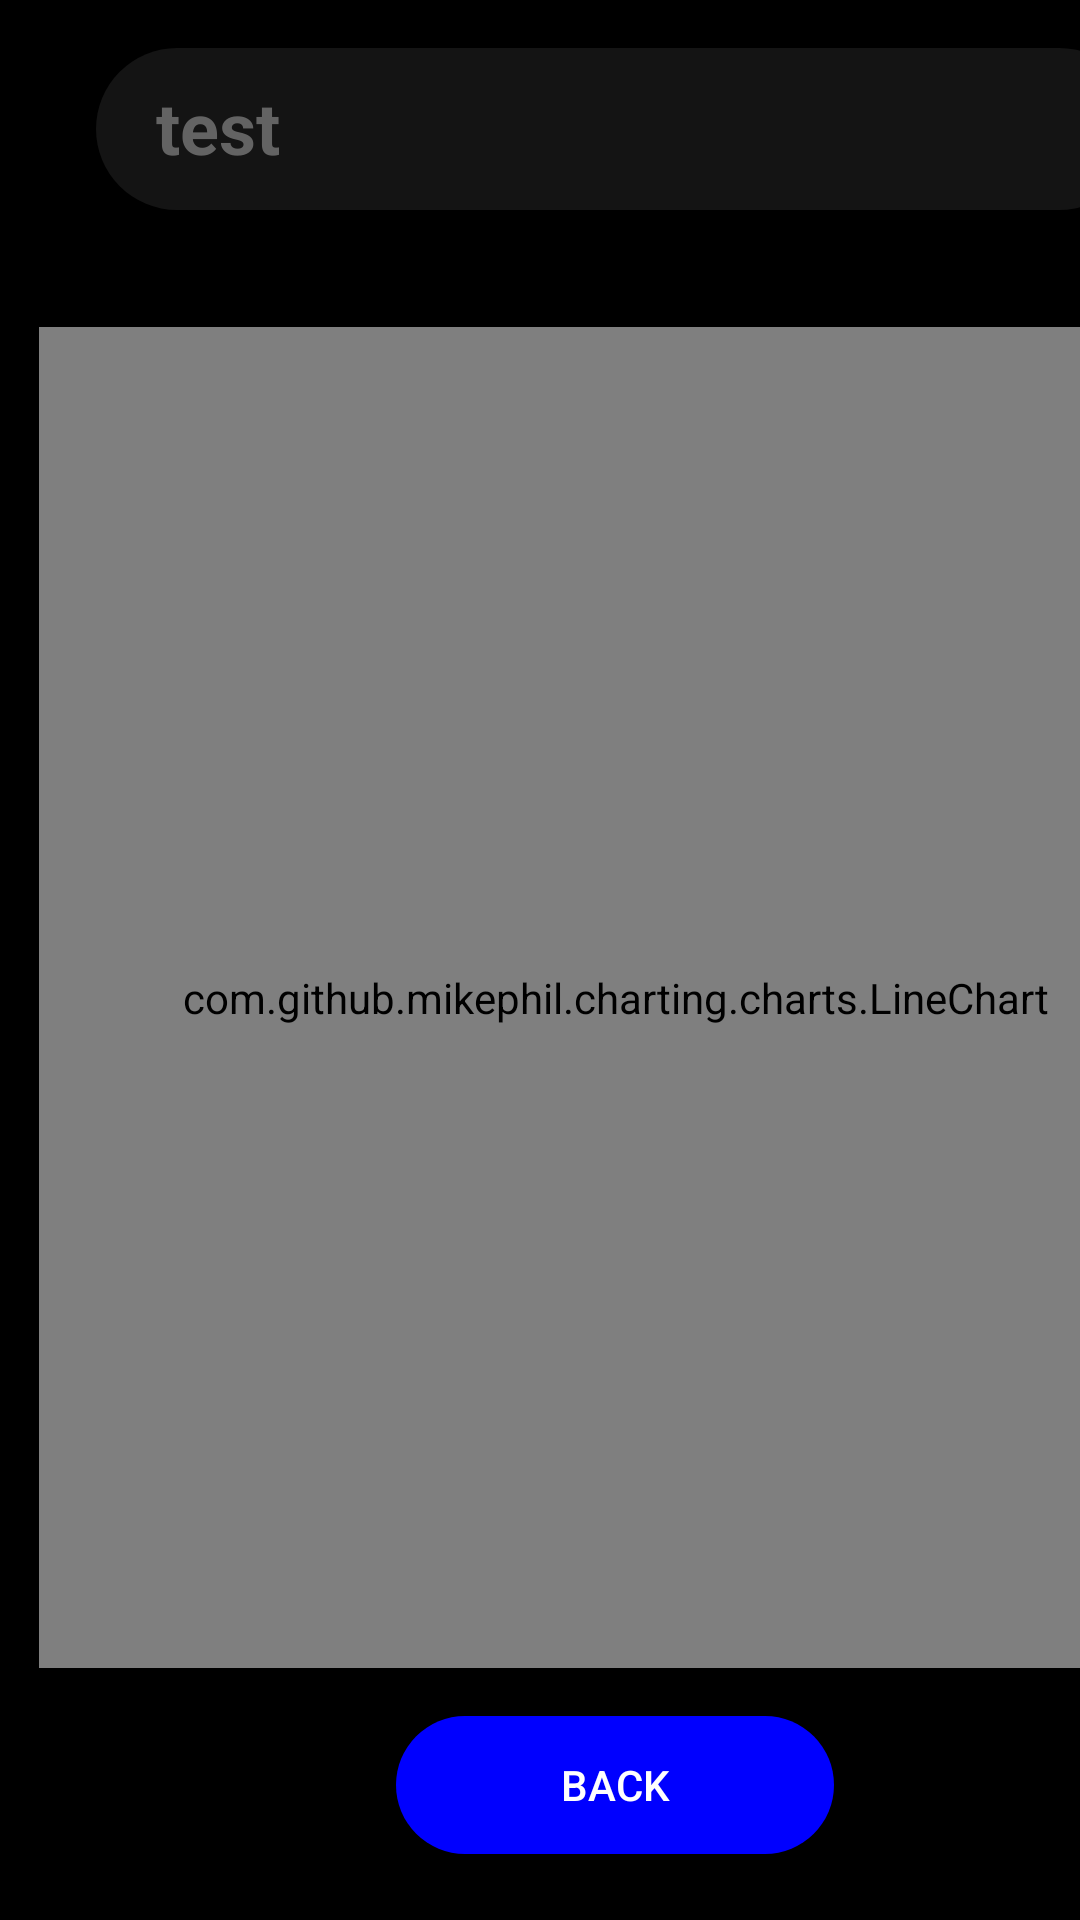

Produce the Android XML layout that renders to this screen, including the resource entries it uses.
<!-- AndroidManifest.xml: application theme AppTheme -->
<!-- res/layout/activity_track_details.xml -->
<?xml version="1.0" encoding="utf-8"?>
<androidx.constraintlayout.widget.ConstraintLayout xmlns:android="http://schemas.android.com/apk/res/android"
    xmlns:app="http://schemas.android.com/apk/res-auto"
    xmlns:tools="http://schemas.android.com/tools"
    android:id="@+id/main"
    android:layout_width="match_parent"
    android:layout_height="match_parent"
    tools:context=".TrackDetails">

    <View
        android:id="@+id/_bg__group_ek1"
        android:layout_width="421dp"
        android:layout_height="739dp"
        android:background="@drawable/_bg__group_ek1_shape"
        app:layout_constraintEnd_toEndOf="parent"
        tools:layout_editor_absoluteY="-1dp" />

    <TextView
        android:id="@+id/textgoal"
        android:layout_width="348dp"
        android:layout_height="54dp"
        android:layout_marginStart="32dp"
        android:layout_marginTop="16dp"
        android:background="@drawable/rounded_text_input"
        android:hint="test"
        android:paddingLeft="20dp"
        android:paddingTop="10dp"
        android:textColor="@color/white"
        android:textColorHint="#636363"
        android:textSize="24sp"
        android:textStyle="bold"
        app:layout_constraintStart_toStartOf="parent"
        app:layout_constraintTop_toTopOf="parent" />

    <com.github.mikephil.charting.charts.LineChart
        android:id="@+id/chart"
        android:layout_width="384dp"
        android:layout_height="447dp"
        android:layout_marginStart="13dp"
        android:layout_marginTop="109dp"
        app:layout_constraintStart_toStartOf="parent"
        app:layout_constraintTop_toTopOf="parent"
        />

    <Button
        android:id="@+id/BackButton"
        android:layout_width="146dp"
        android:layout_height="46dp"
        android:layout_marginStart="132dp"
        android:layout_marginTop="572dp"
        android:background="@drawable/rounded_button"
        android:text="Back"
        android:textColor="@color/white"
        app:layout_constraintStart_toStartOf="parent"
        app:layout_constraintTop_toTopOf="parent" />

</androidx.constraintlayout.widget.ConstraintLayout>
<!-- resources referenced by this layout -->
<resources>
  <color name="white">#FFFFFFFF</color>
  <!-- drawable _bg__group_ek1_shape (drawable-nodpi) -->
  <?xml version="1.0" encoding="utf-8"?>
  <shape xmlns:android="http://schemas.android.com/apk/res/android"
  	android:shape="rectangle" >
  	<solid android:color="@color/_bg__home_screen_1_ek2_color" />
  </shape>
  <!-- drawable rounded_button (drawable) -->
  <?xml version="1.0" encoding="utf-8"?>
  <shape xmlns:android="http://schemas.android.com/apk/res/android"
      android:shape="rectangle">
      <corners android:radius="50dp" /> 
      <solid android:color="#0000FF" /> 
  </shape>
  <!-- drawable rounded_text_input (drawable) -->
  <?xml version="1.0" encoding="utf-8"?>
  <shape xmlns:android="http://schemas.android.com/apk/res/android"
      android:shape="rectangle">
      <corners android:radius="50dp" /> 
      <solid android:color="#141414" /> 
  </shape>
  <style name="AppTheme" parent="Theme.AppCompat.Light.NoActionBar">
  		<item name="colorPrimary">@color/colorPrimary</item>
  		<item name="colorPrimaryDark">@color/colorPrimaryDark</item>
  		<item name="colorAccent">@color/colorAccent</item>
  	</style>
  <color name="_bg__home_screen_1_ek2_color">#000000</color>
  <color name="colorPrimary">#008577</color>
  <color name="colorPrimaryDark">#00574B</color>
  <color name="colorAccent">#D81B60</color>
</resources>
